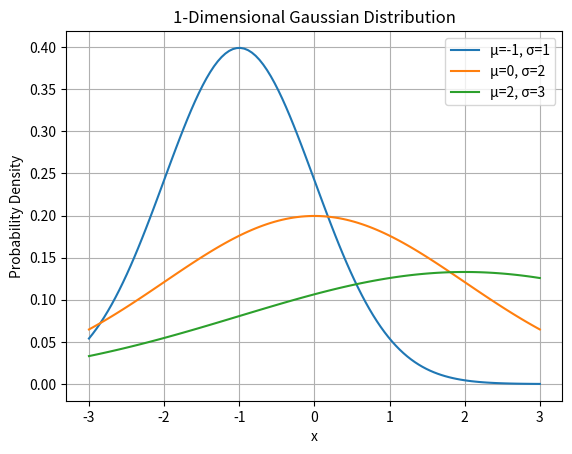

Write the Python code that produced this figure.
import numpy as np
import matplotlib.pyplot as plt

def gaussian(x, mu, sig):
    return (1.0 / (np.sqrt(2.0 * np.pi) * sig)) * np.exp(-np.power((x - mu) / sig, 2.0) / 2)

# Create an array of x values
x_values = np.linspace(-3, 3, 120)

# Plot Gaussian distributions for different (μ, σ) pairs
for mu, sig in [(-1, 1), (0, 2), (2, 3)]:
    plt.plot(x_values, gaussian(x_values, mu, sig), label=f"μ={mu}, σ={sig}")

plt.xlabel("x")
plt.ylabel("Probability Density")
plt.title("1-Dimensional Gaussian Distribution")
plt.legend()
plt.grid(True)
plt.show()